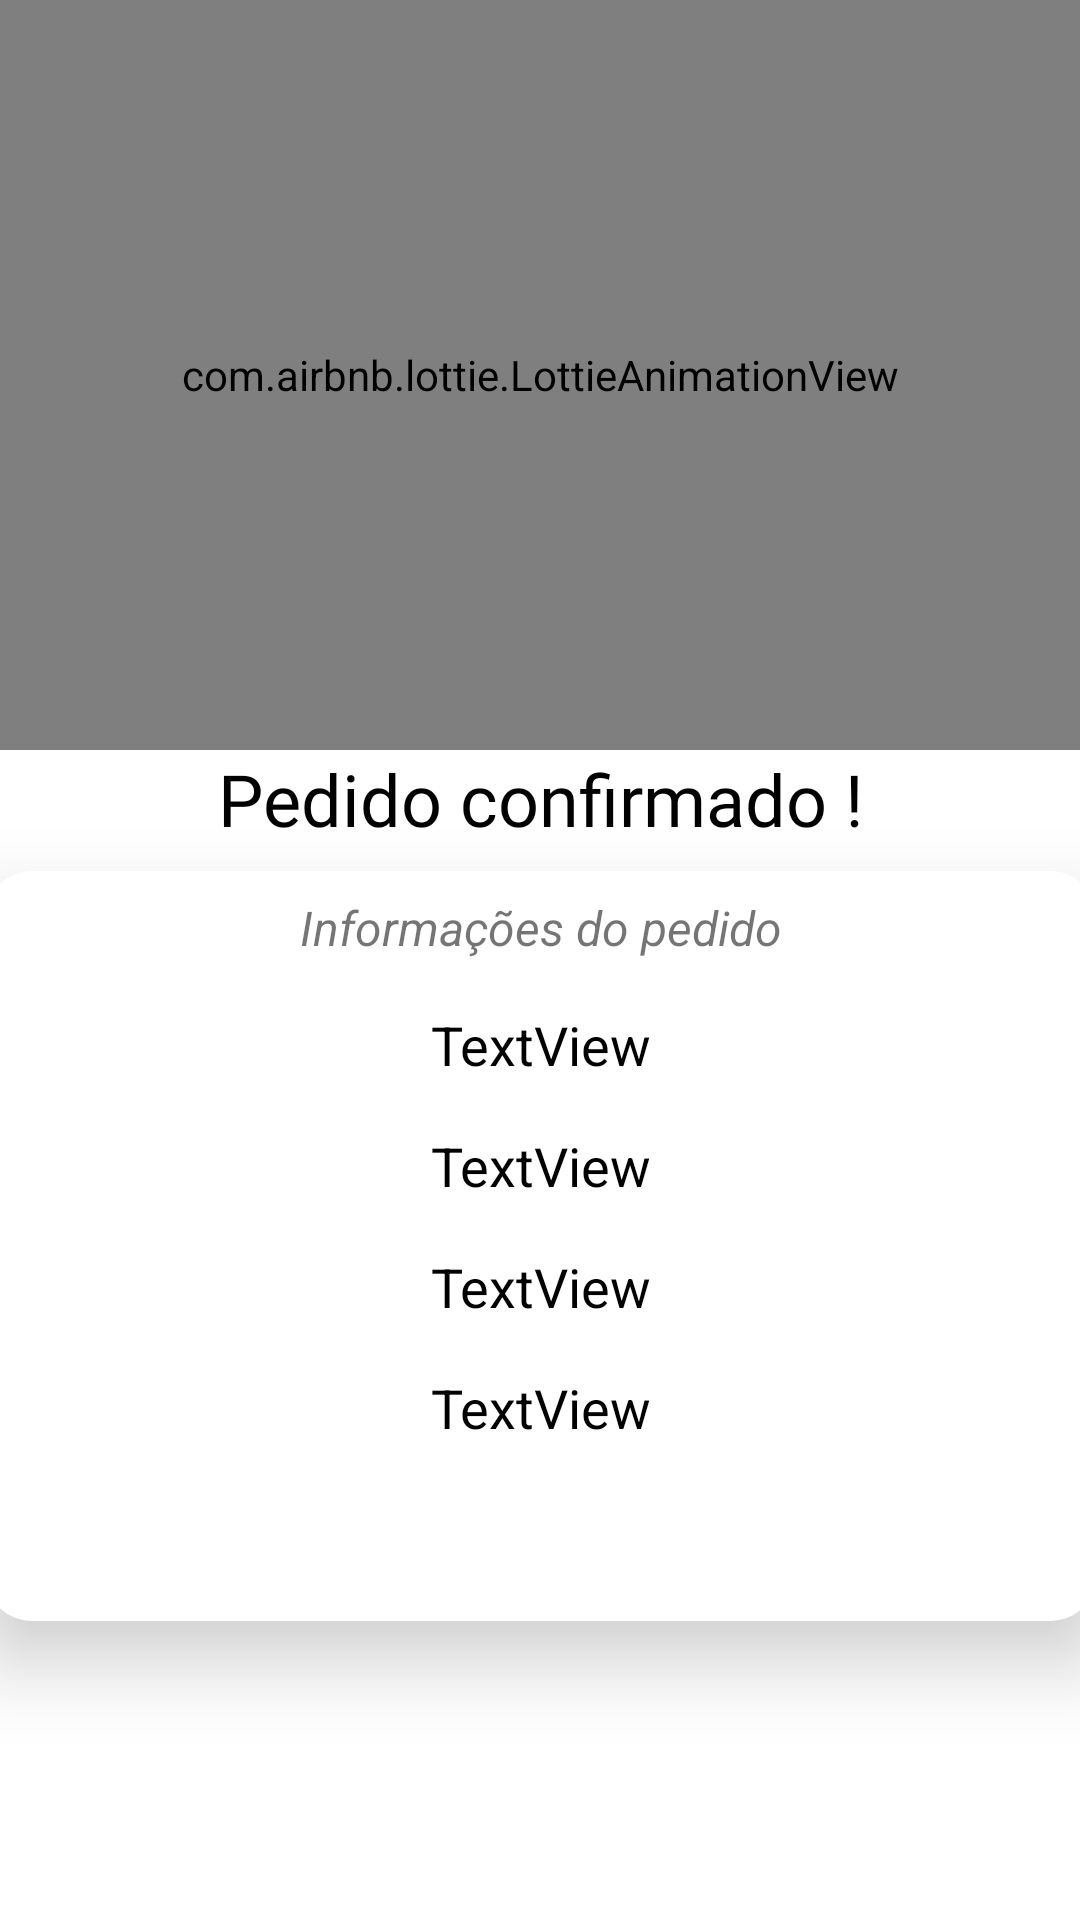

Layout XML and referenced resources for this Android screen:
<!-- AndroidManifest.xml: application theme Theme.RentoolsTCC -->
<!-- res/layout/activity_splash_carrinho.xml -->
<?xml version="1.0" encoding="utf-8"?>
<androidx.constraintlayout.widget.ConstraintLayout xmlns:android="http://schemas.android.com/apk/res/android"
    xmlns:app="http://schemas.android.com/apk/res-auto"
    xmlns:tools="http://schemas.android.com/tools"
    android:layout_width="match_parent"
    android:layout_height="match_parent"
    android:orientation="vertical"
    android:layout_gravity="center"
    tools:context=".SplashCarrinhoActivity">

    <com.airbnb.lottie.LottieAnimationView
        android:id="@+id/lottieAnimationView"
        android:layout_width="match_parent"
        android:layout_height="250dp"
        android:layout_gravity="center"
        app:layout_constraintEnd_toEndOf="parent"
        app:layout_constraintStart_toStartOf="parent"
        app:layout_constraintTop_toTopOf="parent"
        app:lottie_autoPlay="true"
        app:lottie_cacheComposition="true"
        app:lottie_loop="false"
        app:lottie_rawRes="@raw/successful"
        app:lottie_speed="1" />

    <TextView
        android:id="@+id/textView10"
        android:layout_width="match_parent"
        android:layout_height="wrap_content"
        android:fontFamily="@font/bowlby_one_sc"
        android:text="Pedido confirmado !"
        android:textAlignment="center"
        android:textColor="#000000"
        android:textSize="24sp"
        app:layout_constraintEnd_toEndOf="parent"
        app:layout_constraintStart_toStartOf="parent"
        app:layout_constraintTop_toBottomOf="@+id/lottieAnimationView" />

    <androidx.cardview.widget.CardView
        android:layout_width="370dp"
        android:layout_height="250dp"
        android:layout_marginTop="8dp"
        app:cardCornerRadius="15dp"
        app:cardElevation="15dp"
        app:layout_constraintEnd_toEndOf="parent"
        app:layout_constraintStart_toStartOf="parent"
        app:layout_constraintTop_toBottomOf="@+id/textView10">

        <androidx.constraintlayout.widget.ConstraintLayout
            android:layout_width="match_parent"
            android:layout_height="match_parent">

            <TextView
                android:id="@+id/tvHorarioEscolhido"
                android:layout_width="300dp"
                android:layout_height="wrap_content"
                android:layout_marginTop="16dp"
                android:text="TextView"
                android:textAlignment="center"
                android:textColor="#000000"
                android:textSize="18sp"
                app:layout_constraintEnd_toEndOf="parent"
                app:layout_constraintStart_toStartOf="parent"
                app:layout_constraintTop_toBottomOf="@+id/tvDataDevolucao" />

            <TextView
                android:id="@+id/tvDataEscolhida"
                android:layout_width="300dp"
                android:layout_height="wrap_content"
                android:layout_marginTop="16dp"
                android:text="TextView"
                android:textAlignment="center"
                android:textColor="#000000"
                android:textSize="18sp"
                app:layout_constraintEnd_toEndOf="parent"
                app:layout_constraintStart_toStartOf="parent"
                app:layout_constraintTop_toBottomOf="@+id/textView23" />

            <TextView
                android:id="@+id/textView23"
                android:layout_width="wrap_content"
                android:layout_height="wrap_content"
                android:layout_marginTop="8dp"
                android:text="Informações do pedido"
                android:textSize="16sp"
                android:textStyle="italic"
                app:layout_constraintEnd_toEndOf="parent"
                app:layout_constraintStart_toStartOf="parent"
                app:layout_constraintTop_toTopOf="parent" />

            <TextView
                android:id="@+id/tvDataDevolucao"
                android:layout_width="300dp"
                android:layout_height="wrap_content"
                android:layout_marginTop="16dp"
                android:text="TextView"
                android:textAlignment="center"
                android:textColor="#000000"
                android:textSize="18sp"
                app:layout_constraintEnd_toEndOf="parent"
                app:layout_constraintStart_toStartOf="parent"
                app:layout_constraintTop_toBottomOf="@+id/tvDataEscolhida" />

            <TextView
                android:id="@+id/tvTotalCarrinho"
                android:layout_width="300dp"
                android:layout_height="wrap_content"
                android:layout_marginTop="16dp"
                android:text="TextView"
                android:textAlignment="center"
                android:textColor="#000000"
                android:textSize="18sp"
                app:layout_constraintEnd_toEndOf="parent"
                app:layout_constraintStart_toStartOf="parent"
                app:layout_constraintTop_toBottomOf="@+id/tvHorarioEscolhido" />
        </androidx.constraintlayout.widget.ConstraintLayout>
    </androidx.cardview.widget.CardView>


</androidx.constraintlayout.widget.ConstraintLayout>
<!-- resources referenced by this layout -->
<resources>
  <style name="Theme.RentoolsTCC" parent="Theme.MaterialComponents.DayNight.NoActionBar">
          
          <item name="colorPrimary">@color/purple_500</item>
          <item name="colorPrimaryVariant">#222222</item>
          <item name="colorOnPrimary">@color/white</item>
          
          <item name="colorSecondary">@color/teal_200</item>
          <item name="colorSecondaryVariant">@color/teal_700</item>
          <item name="colorOnSecondary">@color/black</item>
          
          <item name="android:statusBarColor" tools:targetApi="l">?attr/colorPrimaryVariant</item>
          
          <item name="android:windowAnimationStyle">
              @style/ActivityAnimation
          </item>
      </style>
  <style name="ActivityAnimation" parent="android:style/Animation.Activity">
          <item name="android:activityOpenEnterAnimation">@anim/slide_in</item>
          <item name="android:activityCloseEnterAnimation">@anim/slide_in</item>
          <item name="android:activityOpenExitAnimation">@anim/slide_out</item>
          <item name="android:activityCloseExitAnimation">@anim/slide_out</item>
      </style>
  <!-- not gathered from this repository: default colours our renderer supplied (Android Studio template values) -->
  <color name="purple_500">#FF6200EE</color>
  <color name="teal_200">#FF03DAC5</color>
  <color name="teal_700">#FF018786</color>
  <color name="black">#FF000000</color>
  <color name="white">#FFFFFFFF</color>
</resources>
